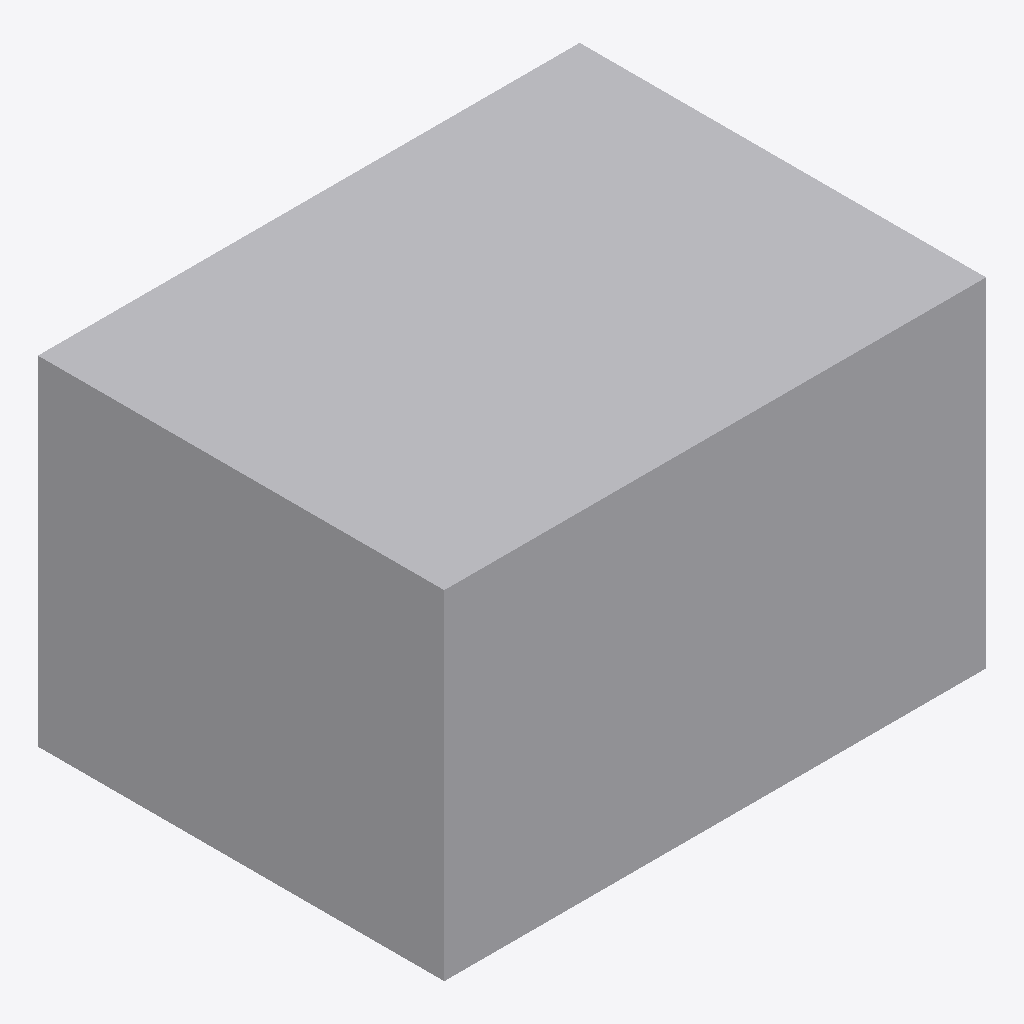
Isometric view of an IFC building model (IFC-SPF (STEP), schema IFC4, length unit metre), seen from the south-west, elements coloured by IFC class: 1 other element (light grey).
Extent 4.0 m × 3.0 m × 2.5 m (x, y, z). Storeys (1): Level 0 at 0.00 m. Elements (1): 1 IfcBuildingElementProxy.

HEADER;
FILE_DESCRIPTION(('ViewDefinition [ReferenceView]'),'2;1');
FILE_NAME('box.ifc','2026-09-25T00:00:00',(''),(''),'','','');
FILE_SCHEMA(('IFC4'));
ENDSEC;
DATA;
#1=IFCPROJECT('0YvctVUKr0kugbFTf53O9L',$,'Measure test',$,$,$,$,(#11),#7);
#20=IFCSITE('1hqI0kqWf8zg2KbhAzn5Xw',$,'Site',$,$,#21,$,$,.ELEMENT.,$,$,$,$,$);
#22=IFCBUILDING('2hqI0kqWf8zg2KbhAzn5Xw',$,'Building',$,$,#23,$,$,.ELEMENT.,$,$,$);
#24=IFCBUILDINGSTOREY('3hqI0kqWf8zg2KbhAzn5Xw',$,'Level 0',$,$,#25,$,$,.ELEMENT.,0.0);
#48=IFCBUILDINGELEMENTPROXY('1BoxAAAAAAAAAAAAAAAAAA',$,'Test box',$,$,#47,#46,$,$);
ENDSEC;
